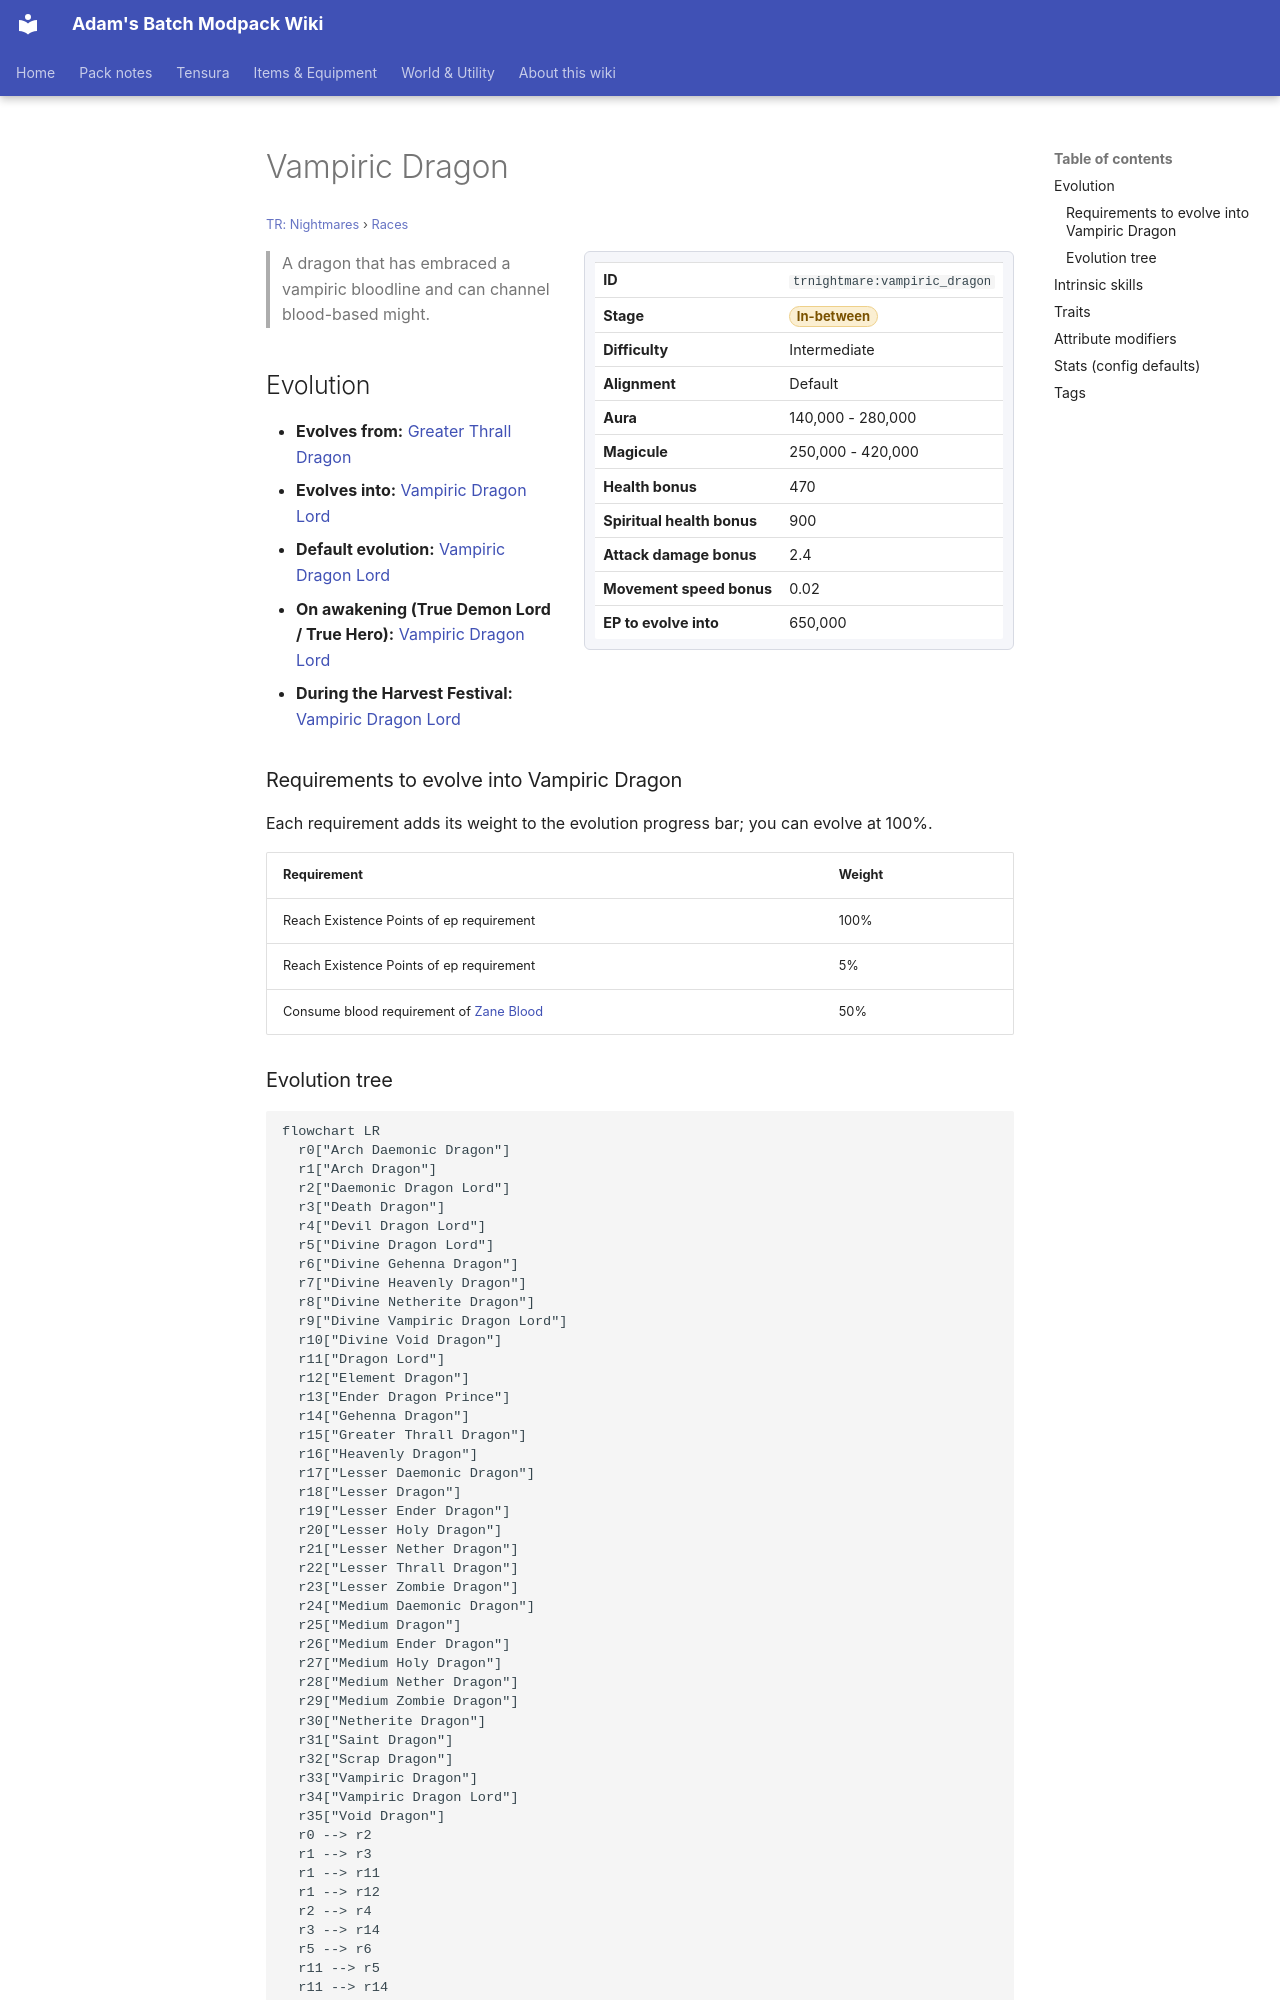

repository: Proteus-Nell/Adams-Batch-MC-Modpack-Wiki · page: tr-nightmares/races/vampiric-dragon/index.html · generator: mkdocs

# Vampiric Dragon

<small>[TR: Nightmares](../index.md) &rsaquo; [Races](index.md)</small>

<div class="infobox" markdown>

| | |
|---|---|
| **ID** | `trnightmare:vampiric_dragon` |
| **Stage** | <span class="stage stage-in-between">In-between</span> |
| **Difficulty** | Intermediate |
| **Alignment** | Default |
| **Aura** | 140,000 - 280,000 |
| **Magicule** | 250,000 - 420,000 |
| **Health bonus** | 470 |
| **Spiritual health bonus** | 900 |
| **Attack damage bonus** | 2.4 |
| **Movement speed bonus** | 0.02 |
| **EP to evolve into** | 650,000 |

</div>

> A dragon that has embraced a vampiric bloodline and can channel blood-based might.

## Evolution

- **Evolves from:** [Greater Thrall Dragon](greater-thrall-dragon.md)
- **Evolves into:** [Vampiric Dragon Lord](vampiric-dragon-lord.md)
- **Default evolution:** [Vampiric Dragon Lord](vampiric-dragon-lord.md)
- **On awakening (True Demon Lord / True Hero):** [Vampiric Dragon Lord](vampiric-dragon-lord.md)
- **During the Harvest Festival:** [Vampiric Dragon Lord](vampiric-dragon-lord.md)

### Requirements to evolve into Vampiric Dragon

Each requirement adds its weight to the evolution progress bar; you can evolve at 100%.

| Requirement | Weight |
|---|---|
| Reach Existence Points of ep requirement | 100% |
| Reach Existence Points of ep requirement | 5% |
| Consume blood requirement of [Zane Blood](../../tensura-reincarnated/items/miscellaneous/zane-blood.md) | 50% |
